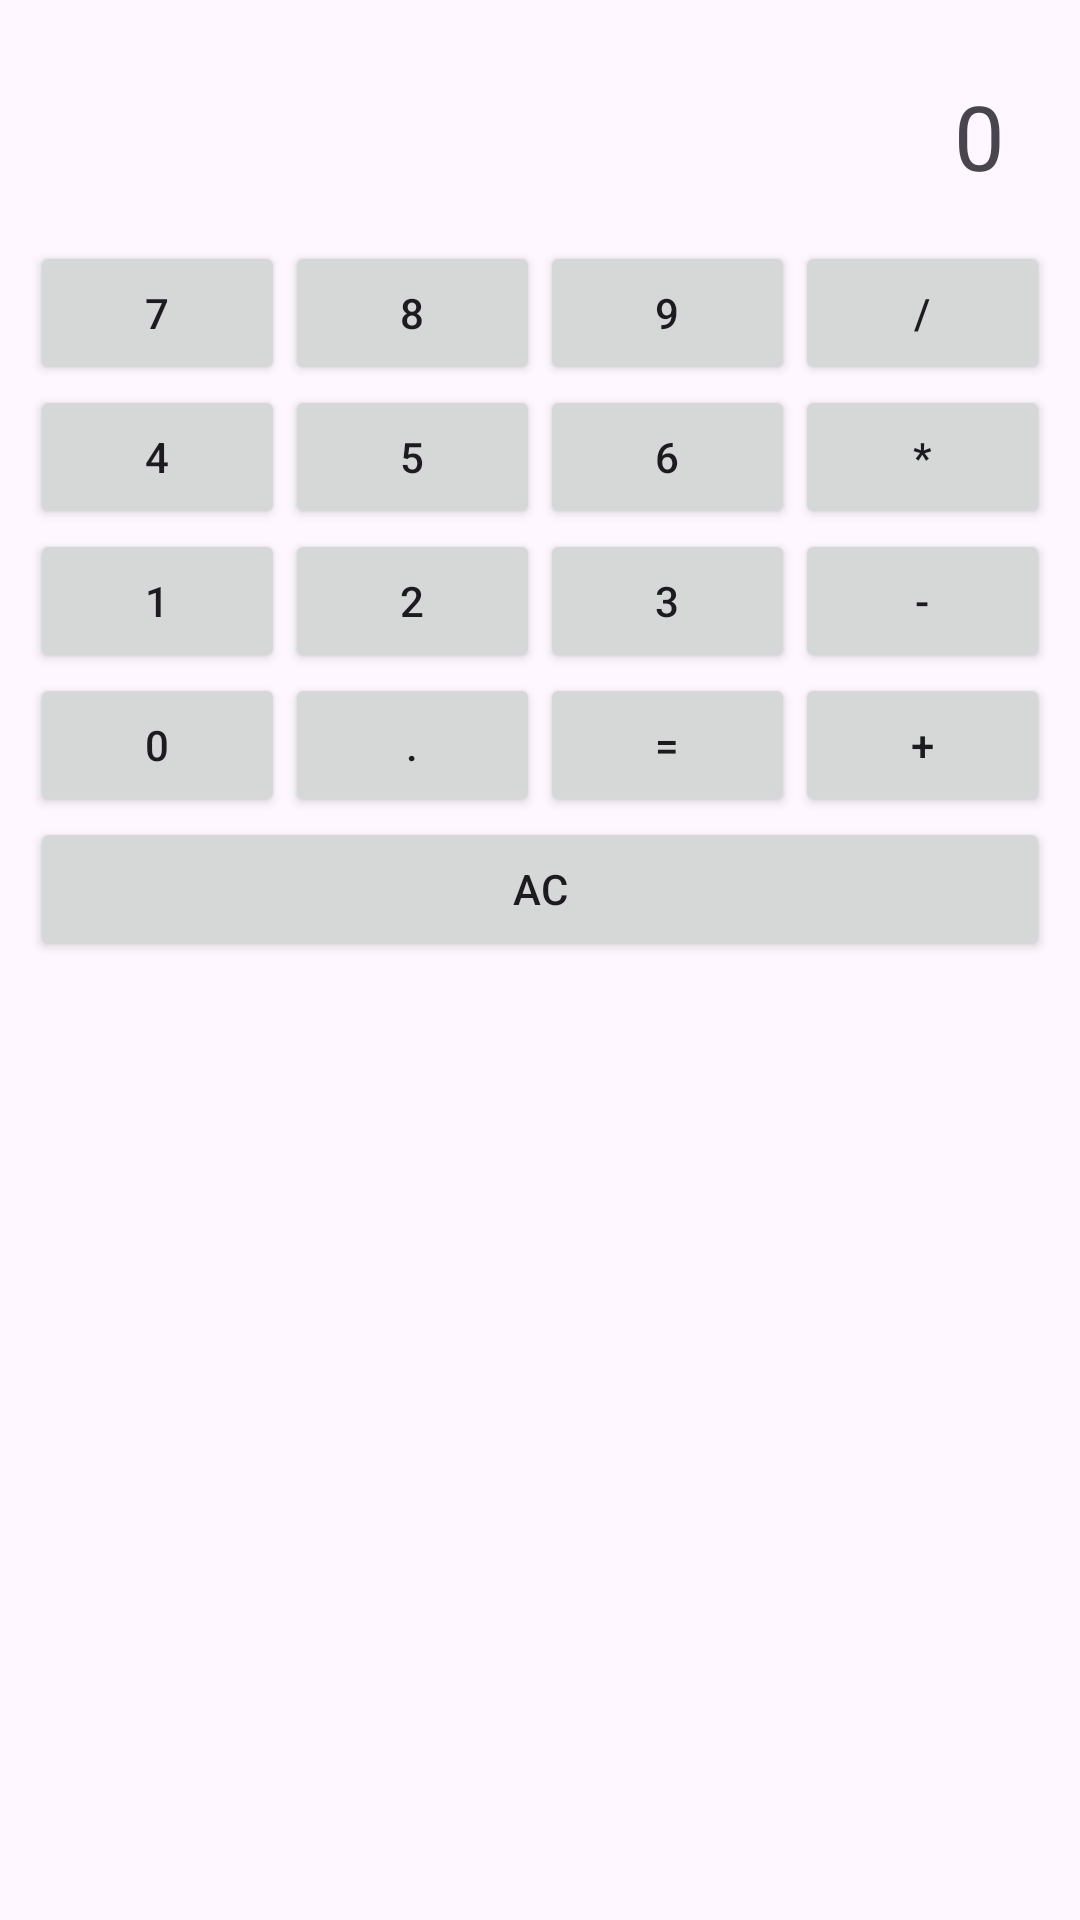

Layout XML and referenced resources for this Android screen:
<!-- AndroidManifest.xml: application theme Theme.MarloJomperoEvaluable -->
<!-- res/layout/activity_ej5.xml -->
<?xml version="1.0" encoding="utf-8"?>
<LinearLayout android:layout_width="match_parent"
    android:layout_height="match_parent"
    android:orientation="vertical"
    android:padding="10dp"
    xmlns:android="http://schemas.android.com/apk/res/android">

        <TextView
            android:id="@+id/tvPantalla"
            android:layout_width="match_parent"
            android:layout_height="wrap_content"
            android:text="0"
            android:textSize="30sp"
            android:gravity="end"
            android:padding="15dp"/>

        <TableLayout
            android:id="@+id/tableCalculadora"
            android:layout_width="match_parent"
            android:layout_height="wrap_content"
            android:stretchColumns="*">

        <TableRow
            android:layout_width="match_parent"
            android:layout_height="wrap_content">

            <Button
                android:id="@+id/btn7"
                android:layout_width="0dp"
                android:layout_height="wrap_content"
                android:layout_weight="1"
                android:text="7"/>

            <Button
                android:id="@+id/btn8"
                android:layout_width="0dp"
                android:layout_height="wrap_content"
                android:layout_weight="1"
                android:text="8"/>

            <Button
                android:id="@+id/btn9"
                android:layout_width="0dp"
                android:layout_height="wrap_content"
                android:layout_weight="1"
                android:text="9"/>

            <Button
                android:id="@+id/btnBarra"
                android:layout_width="0dp"
                android:layout_height="wrap_content"
                android:layout_weight="1"
                android:text="/"/>








        </TableRow>

        <TableRow
            android:layout_width="match_parent"
            android:layout_height="wrap_content">

            <Button
                android:id="@+id/btn4"
                android:layout_width="0dp"
                android:layout_height="wrap_content"
                android:layout_weight="1"
                android:text="4"/>

            <Button
                android:id="@+id/btn5"
                android:layout_width="0dp"
                android:layout_height="wrap_content"
                android:layout_weight="1"
                android:text="5"/>

            <Button
                android:id="@+id/btn6"
                android:layout_width="0dp"
                android:layout_height="wrap_content"
                android:layout_weight="1"
                android:text="6"/>

            <Button
                android:id="@+id/btnMultiplicacion"
                android:layout_width="0dp"
                android:layout_height="wrap_content"
                android:layout_weight="1"
                android:text="*"/>








        </TableRow>

        <TableRow
            android:layout_width="match_parent"
            android:layout_height="wrap_content">

            <Button
                android:id="@+id/btn1"
                android:layout_width="0dp"
                android:layout_height="wrap_content"
                android:layout_weight="1"
                android:text="1"/>

            <Button
                android:id="@+id/btn2"
                android:layout_width="0dp"
                android:layout_height="wrap_content"
                android:layout_weight="1"
                android:text="2"/>

            <Button
                android:id="@+id/btn3"
                android:layout_width="0dp"
                android:layout_height="wrap_content"
                android:layout_weight="1"
                android:text="3"/>

            <Button
                android:id="@+id/btnMenos"
                android:layout_width="0dp"
                android:layout_height="wrap_content"
                android:layout_weight="1"
                android:text="-"/>








        </TableRow>

        <TableRow
            android:layout_width="match_parent"
            android:layout_height="wrap_content">

            <Button
                android:id="@+id/btn0"
                android:layout_width="0dp"
                android:layout_height="wrap_content"
                android:layout_weight="1"
                android:text="0"/>

            <Button
                android:id="@+id/btnPunto"
                android:layout_width="0dp"
                android:layout_height="wrap_content"
                android:layout_weight="1"
                android:text="."/>

            <Button
                android:id="@+id/btnIgual"
                android:layout_width="0dp"
                android:layout_height="wrap_content"
                android:layout_weight="1"
                android:text="="/>

            <Button
                android:id="@+id/btnMas"
                android:layout_width="0dp"
                android:layout_height="wrap_content"
                android:layout_weight="1"
                android:text="+"/>








        </TableRow>

        <TableRow>
            <Button
                android:id="@+id/btnAC"
                android:layout_width="0dp"
                android:layout_height="wrap_content"
                android:layout_weight="1"
                android:text="AC"/>
        </TableRow>
        </TableLayout>
    </LinearLayout>
<!-- resources referenced by this layout -->
<resources>
  <style name="Theme.MarloJomperoEvaluable" parent="Base.Theme.MarloJomperoEvaluable" />
  <style name="Base.Theme.MarloJomperoEvaluable" parent="Theme.Material3.DayNight.NoActionBar">
          
          
      </style>
</resources>
